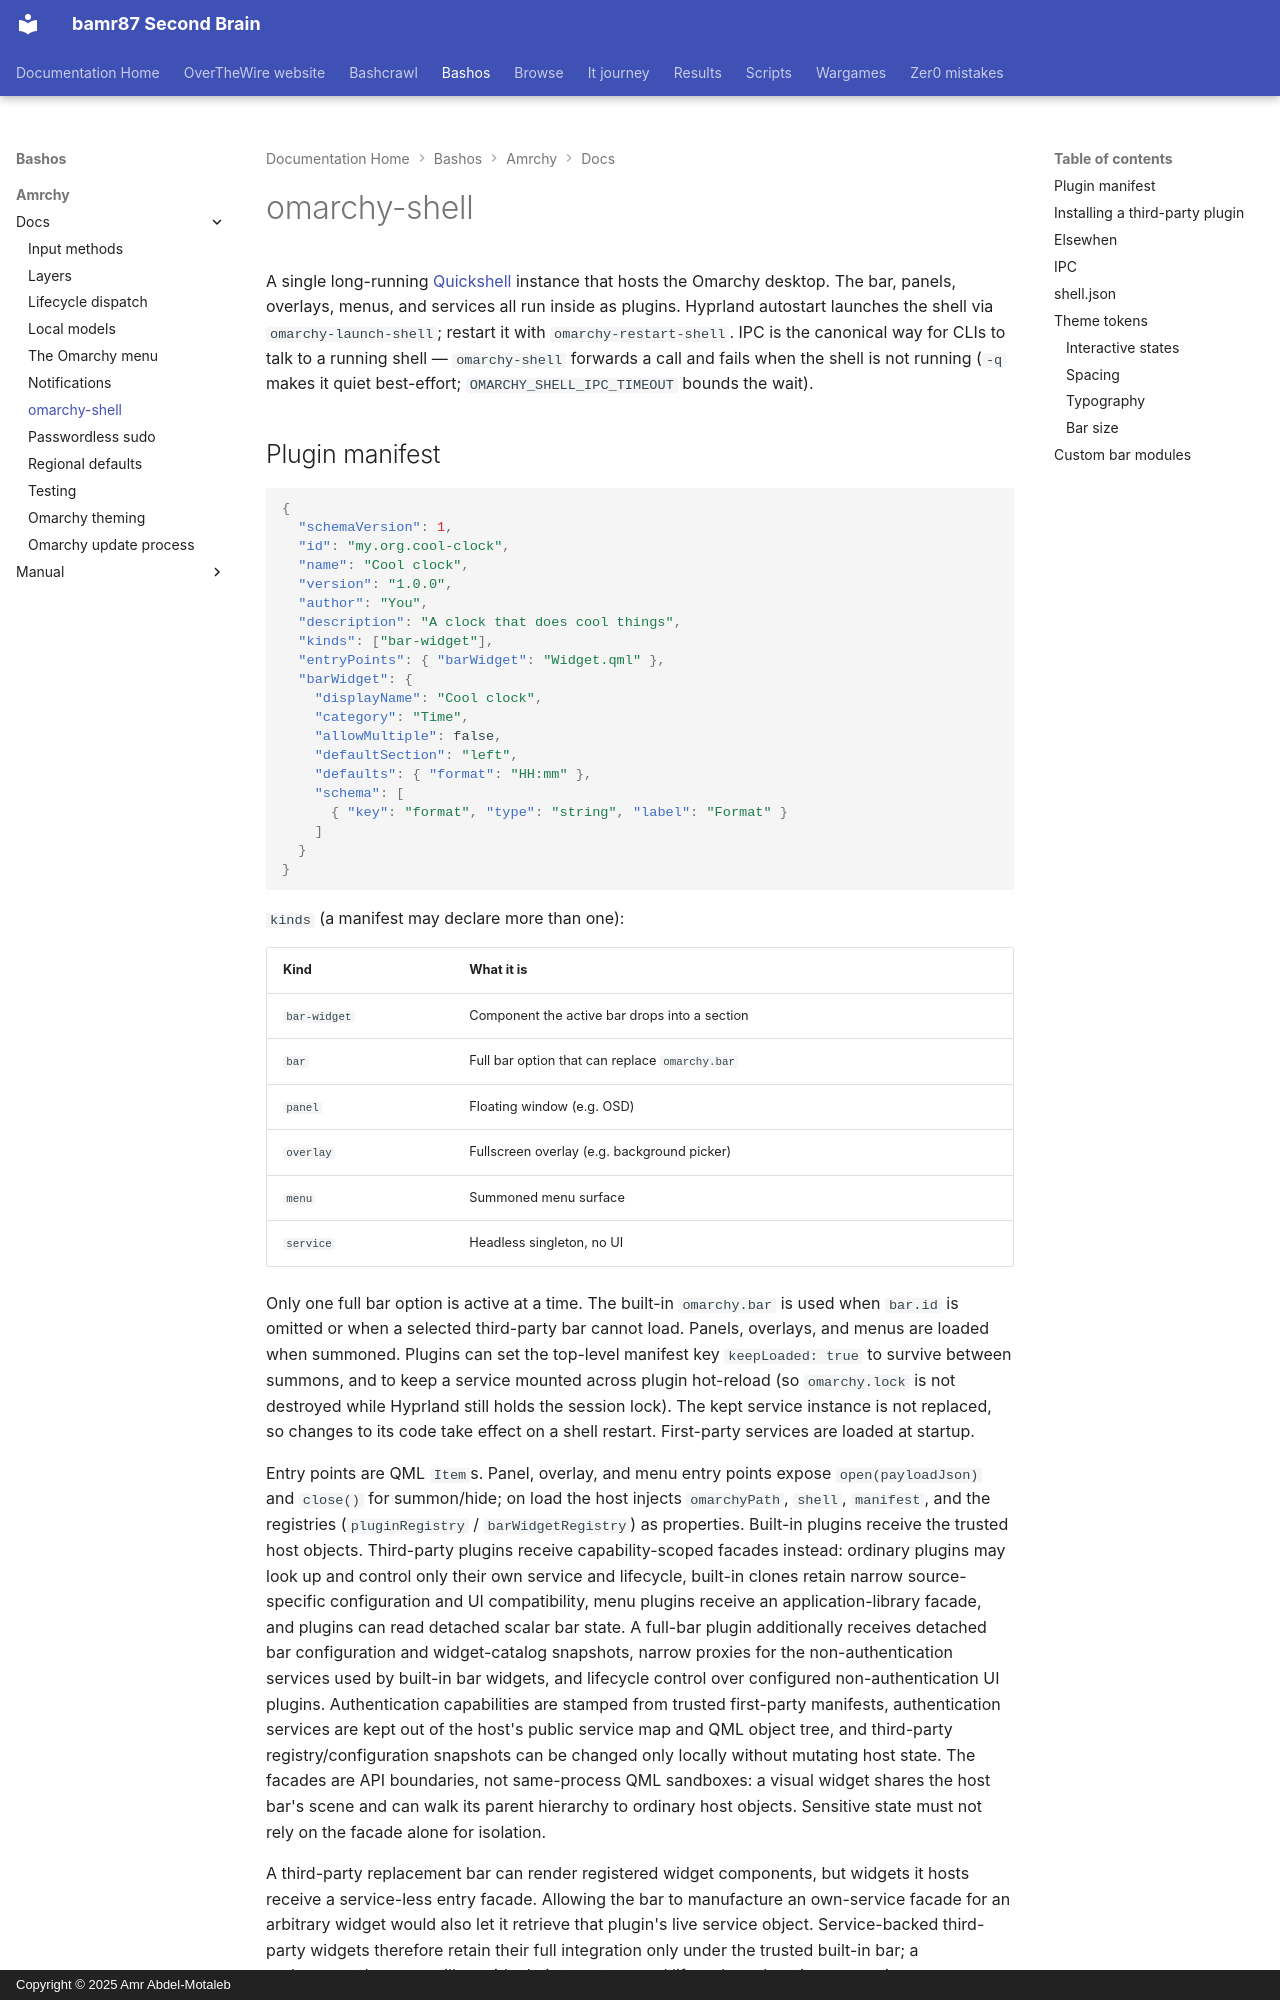

repository: bamr87/README · page: bashos/amrchy/docs/omarchy-shell/index.html · generator: mkdocs · copyright: Copyright © 2025 Amr Abdel-Motaleb

---
source_file: amrchy/docs/omarchy-shell.md
source_repo: bamr87/bashos
source_url: https://github.com/bamr87/bashos/blob/main/amrchy/docs/omarchy-shell.md
title: omarchy-shell
---
# omarchy-shell

A single long-running [Quickshell](https://quickshell.org/) instance that hosts the Omarchy desktop. The bar, panels, overlays, menus, and services all run inside as plugins. Hyprland autostart launches the shell via `omarchy-launch-shell`; restart it with `omarchy-restart-shell`. IPC is the canonical way for CLIs to talk to a running shell — `omarchy-shell` forwards a call and fails when the shell is not running (`-q` makes it quiet best-effort; `OMARCHY_SHELL_IPC_TIMEOUT` bounds the wait).
